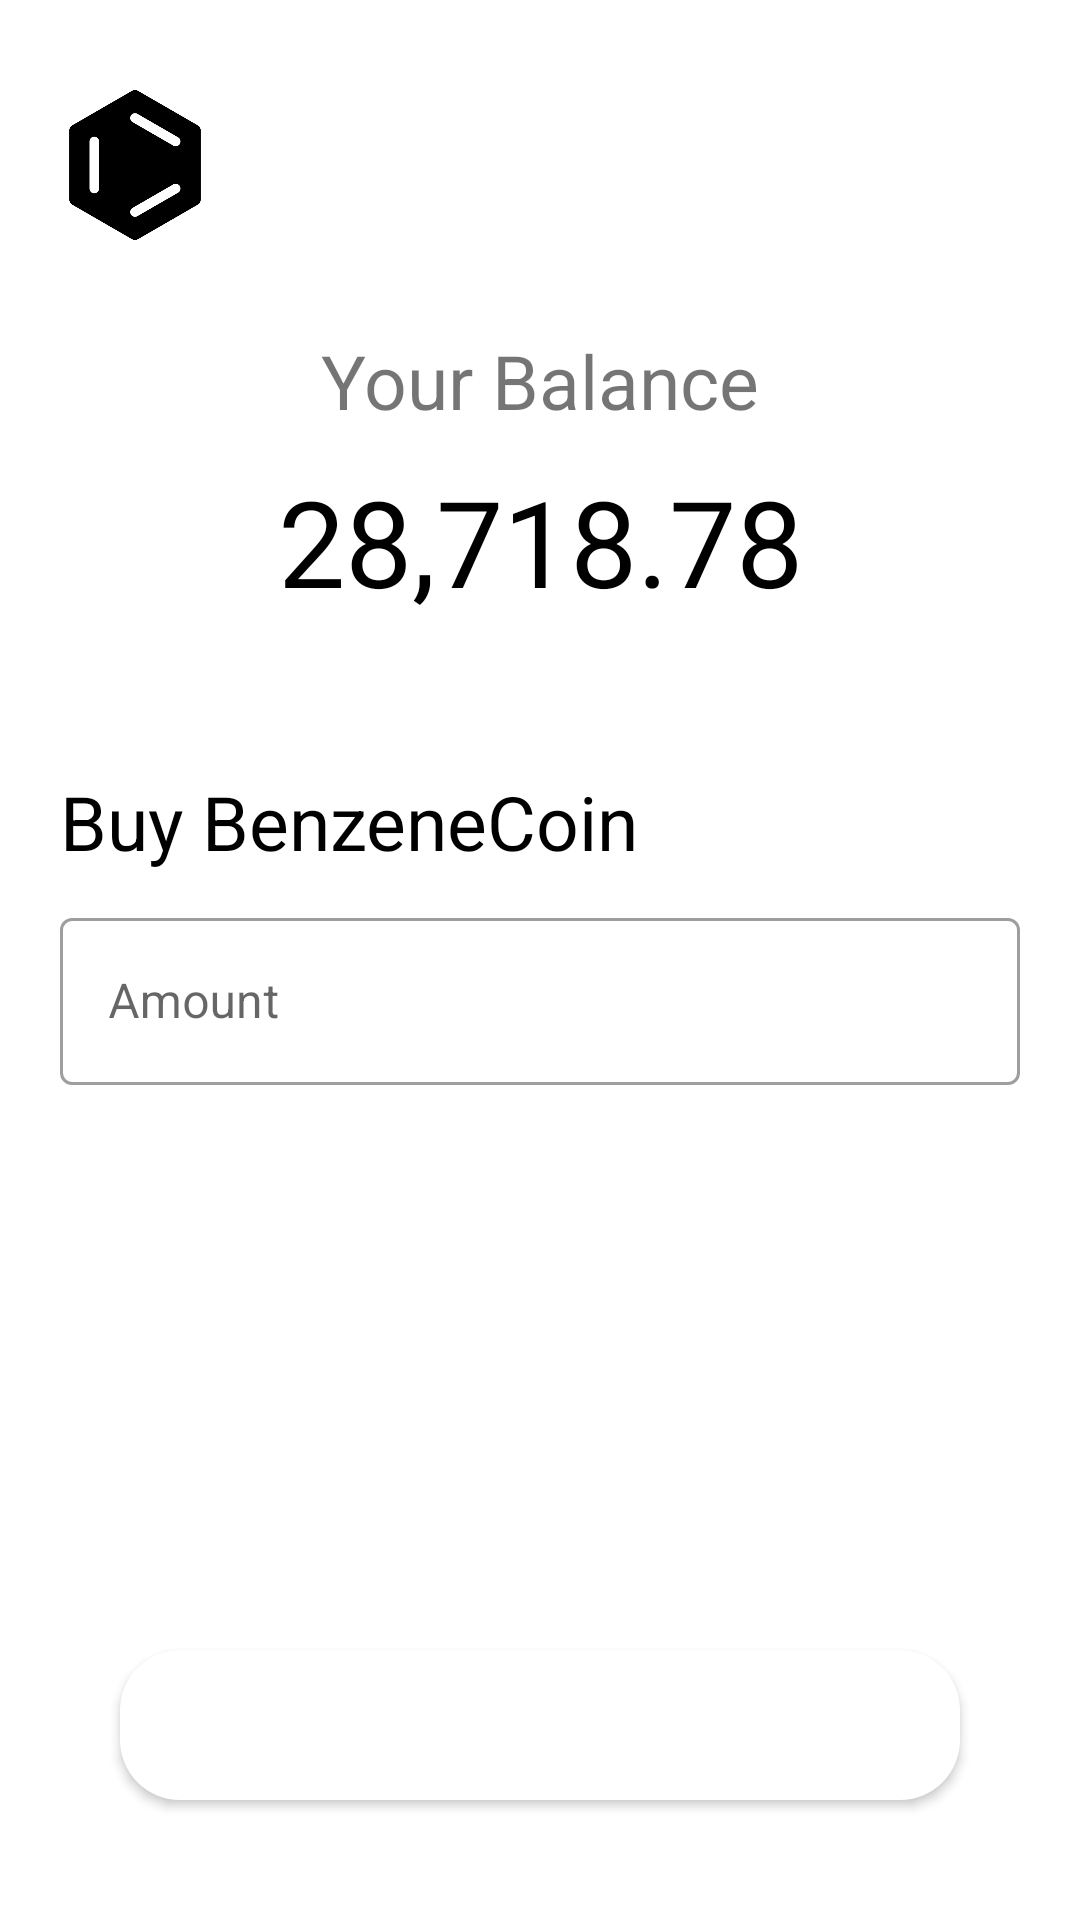

Reconstruct the res/layout file that produces this screen, plus the resources it refers to.
<!-- AndroidManifest.xml: application theme Theme.BenzeneCoin -->
<!-- res/layout/activity_buy_benzenecoin.xml -->
<?xml version="1.0" encoding="utf-8"?>
<androidx.constraintlayout.widget.ConstraintLayout xmlns:android="http://schemas.android.com/apk/res/android"
    xmlns:app="http://schemas.android.com/apk/res-auto"
    xmlns:tools="http://schemas.android.com/tools"
    android:layout_width="match_parent"
    android:layout_height="match_parent"
    tools:context=".buy_benzenecoin"
    android:padding="20dp">

    <ImageView
        android:id="@+id/back_button"
        android:layout_width="50dp"
        android:layout_height="50dp"
        android:layout_marginTop="10dp"
        android:src="@drawable/benzene"
        app:layout_constraintStart_toStartOf="parent"
        app:layout_constraintTop_toTopOf="parent" />


    <TextView
        android:id="@+id/textView"
        android:layout_width="wrap_content"
        android:layout_height="wrap_content"
        android:layout_marginTop="30dp"
        android:text="Your Balance"
        android:textSize="25dp"
        app:layout_constraintEnd_toEndOf="parent"
        app:layout_constraintStart_toStartOf="parent"
        app:layout_constraintTop_toBottomOf="@+id/back_button" />


    <TextView
        android:id="@+id/Balance_bb"
        android:layout_width="wrap_content"
        android:layout_height="wrap_content"
        android:text="28,718.78"
        android:layout_marginTop="10dp"
        android:textColor="@color/black"
        android:textSize="40dp"
        app:layout_constraintEnd_toEndOf="parent"
        app:layout_constraintStart_toStartOf="parent"
        app:layout_constraintTop_toBottomOf="@+id/textView" />


    <TextView
        android:id="@+id/textView_2"
        android:layout_width="wrap_content"
        android:layout_height="wrap_content"
        android:layout_marginTop="50dp"
        android:text="Buy BenzeneCoin"
        android:textColor="@color/black"
        android:textSize="25dp"
        app:layout_constraintStart_toStartOf="parent"
        app:layout_constraintTop_toBottomOf="@+id/Balance_bb" />

    <com.google.android.material.textfield.TextInputLayout
        android:id="@+id/textField"
        android:layout_width="match_parent"
        android:layout_height="wrap_content"
        android:hint="Amount"
        android:layout_marginTop="10dp"
        style="@style/Widget.MaterialComponents.TextInputLayout.OutlinedBox"
        app:layout_constraintTop_toBottomOf="@id/textView_2">

        <com.google.android.material.textfield.TextInputEditText
            android:layout_width="match_parent"
            android:layout_height="wrap_content"
            android:inputType="number"/>

    </com.google.android.material.textfield.TextInputLayout>


    <Button
        android:id="@+id/buy_token_benze"
        android:layout_width="0dp"
        android:layout_height="50dp"
        android:layout_margin="20dp"
        android:layout_marginTop="30dp"
        android:background="@drawable/round_corner"
        android:text="Buy BenzenCoin"
        android:textAllCaps="false"
        android:textColor="@color/white"
        android:textSize="20dp"
        app:layout_constraintBottom_toBottomOf="parent"
        app:layout_constraintStart_toStartOf="parent"
        app:layout_constraintEnd_toEndOf="parent"/>

</androidx.constraintlayout.widget.ConstraintLayout>
<!-- resources referenced by this layout -->
<resources>
  <color name="black">#FF000000</color>
  <color name="white">#FFFFFFFF</color>
  <!-- drawable benzene: png bitmap (drawable, 6953 bytes) -->
  <!-- drawable round_corner (drawable) -->
  <shape xmlns:android="http://schemas.android.com/apk/res/android">
      <solid android:color="#ffffffff"/>
  
  
      <padding android:left="1dp"
          android:top="1dp"
          android:right="1dp"
          android:bottom="1dp" />
  
      <corners android:radius="20dp" />
  </shape>
  <style name="Theme.BenzeneCoin" parent="Theme.MaterialComponents.DayNight.DarkActionBar">
          
          <item name="colorPrimary">@color/purple_500</item>
          <item name="colorPrimaryVariant">@color/purple_700</item>
          <item name="colorOnPrimary">@color/white</item>
          
          <item name="colorSecondary">@color/teal_200</item>
          <item name="colorSecondaryVariant">@color/teal_700</item>
          <item name="colorOnSecondary">@color/black</item>
          
          <item name="android:statusBarColor" tools:targetApi="l">?attr/colorPrimaryVariant</item>
          
      </style>
  <color name="purple_500">#FF6200EE</color>
  <color name="purple_700">#FF3700B3</color>
  <color name="teal_200">#FF03DAC5</color>
  <color name="teal_700">#FF018786</color>
</resources>
